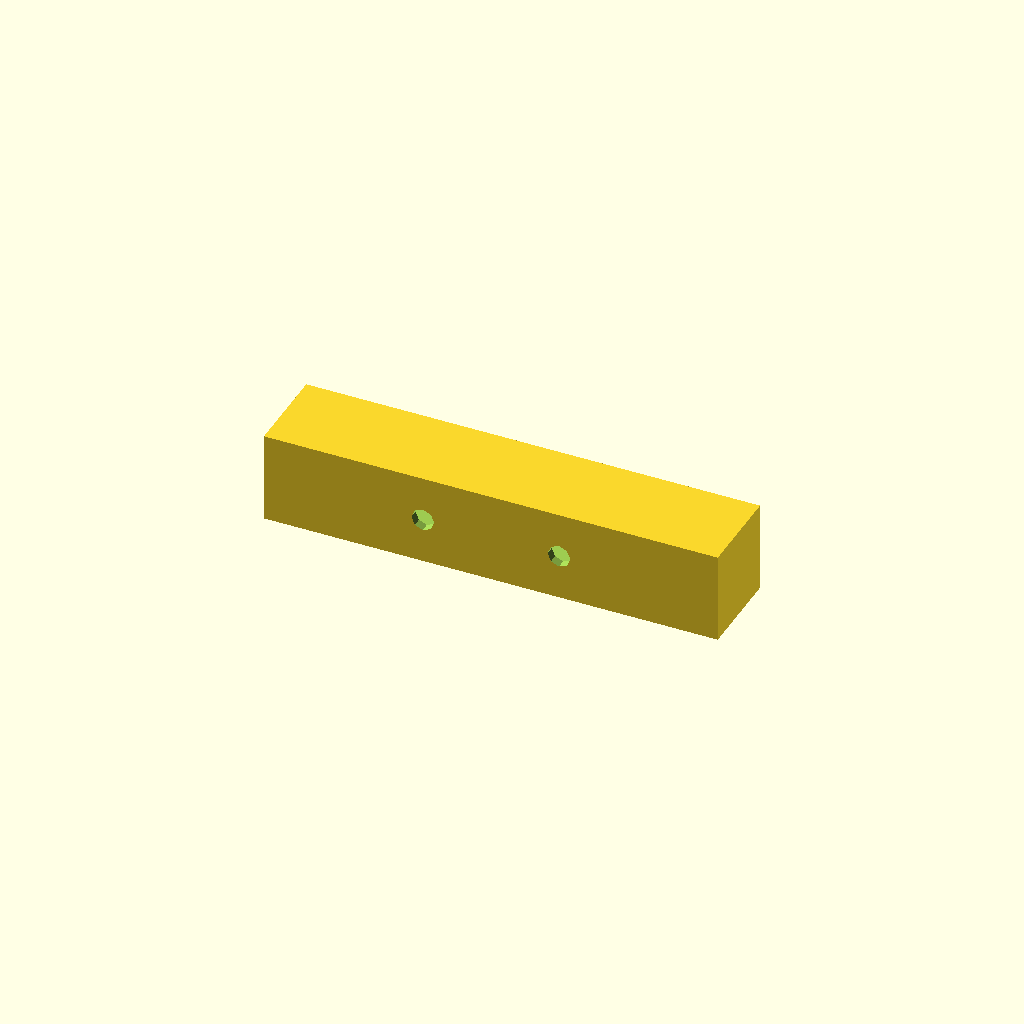
Cell 1: the model at its default parameters.
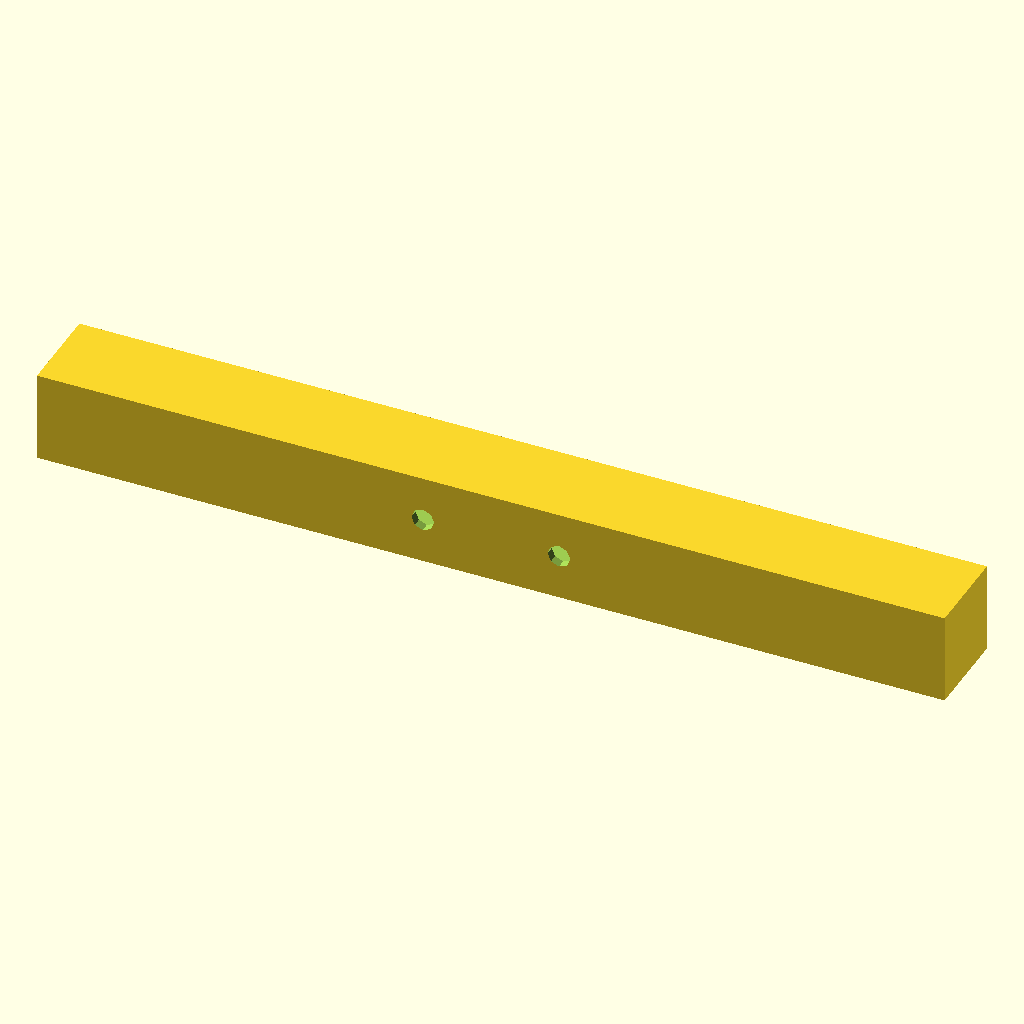
Cell 2: length = 200 (everything else at default).
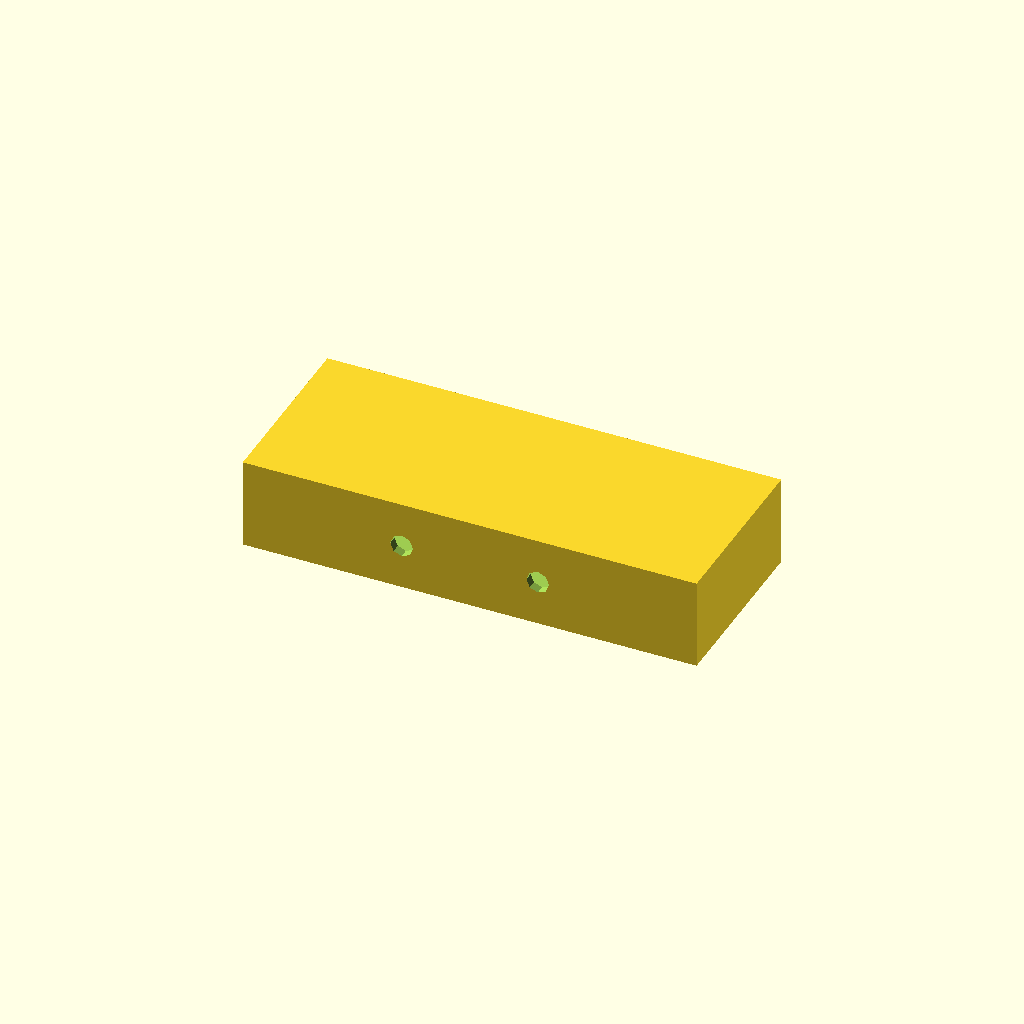
Cell 3: the same model with width = 40.
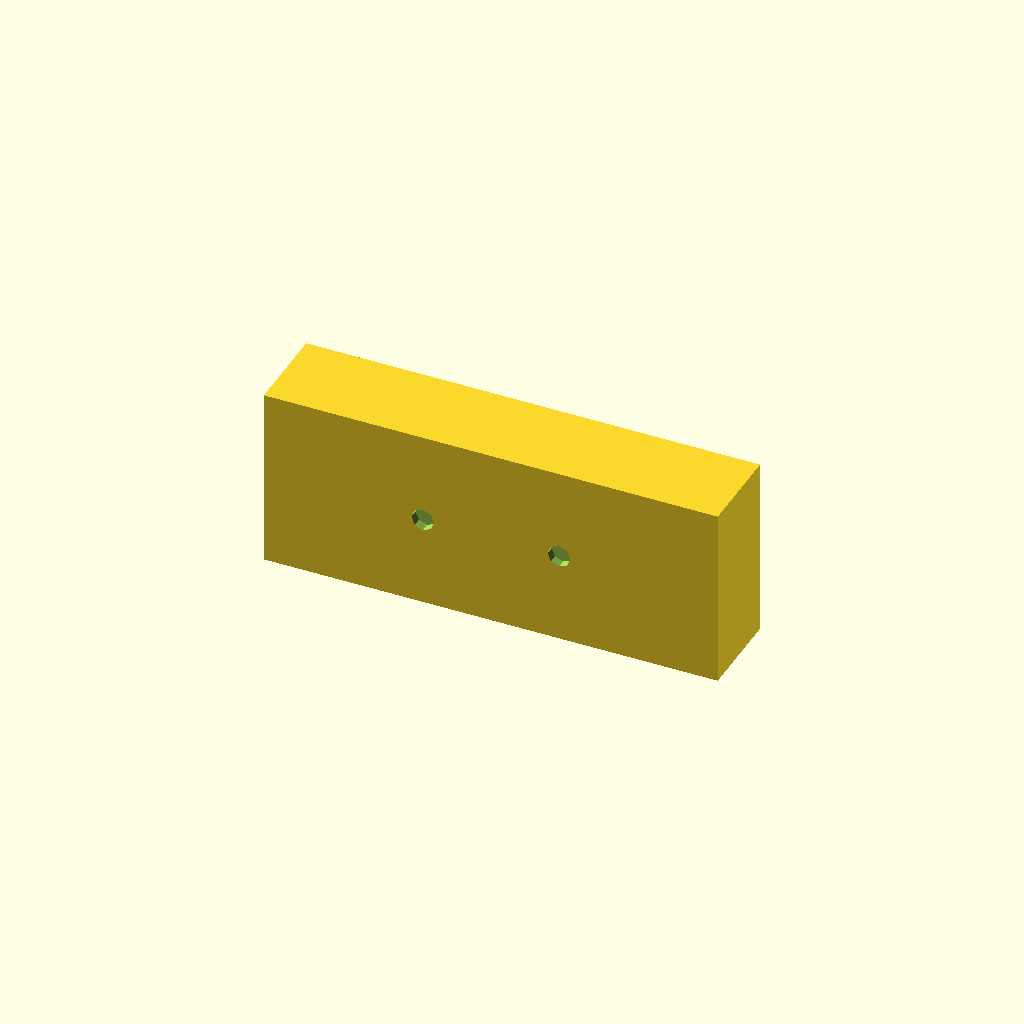
Cell 4: the same model with height = 40.
All cells are drawn from one camera (rotation 55°, 0°, 25°, orthographic, colour scheme Cornfield), so only the parameter changes between them.
Source of the model, deepcad_8037/0019/00191053/output_0/00191053.scad:

// Parameters for the rectangular hollow component
length = 100; // Length of the prism
width = 20;   // Outer width of the prism
height = 20;  // Outer height of the prism
thickness = 2; // Wall thickness of the hollow prism
hole_diameter = 5; // Diameter of the circular holes
hole_spacing = 30; // Spacing between the holes along the length

module rectangular_hollow_component() {
    // Outer rectangular prism
    difference() {
        cube([length, width, height], center = true);
        
        // Inner hollow space
        translate([0, 0, 0])
            cube([length - 2 * thickness, width - 2 * thickness, height - 2 * thickness], center = true);
        
        // Circular holes on one face
        for (i = [-1, 1]) {
            translate([i * hole_spacing / 2, width / 2, 0])
                rotate([90, 0, 0])
                    cylinder(r = hole_diameter / 2, h = width + 1, center = true);
        }
        
        // Circular holes on the opposite face
        for (i = [-1, 1]) {
            translate([i * hole_spacing / 2, -width / 2, 0])
                rotate([90, 0, 0])
                    cylinder(r = hole_diameter / 2, h = width + 1, center = true);
        }
    }
}

// Render the rectangular hollow component
rectangular_hollow_component();
Customizer parameters (derived from the source; name, type, default, range or options):
length: number, default 100
width: number, default 20
height: number, default 20
thickness: number, default 2
hole_diameter: number, default 5
hole_spacing: number, default 30
